The GitHub repository phuochoa6724-lgtm/Driver-Drowsiness contains a labelled image folder "TrainAI" with 4 categories: down, front, left, right. Examples follow, each with its label.

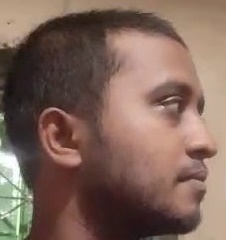
Label: right

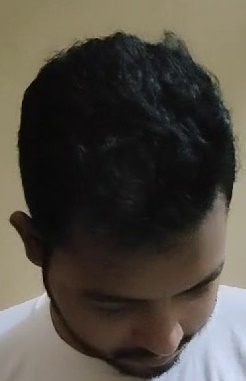
Label: down

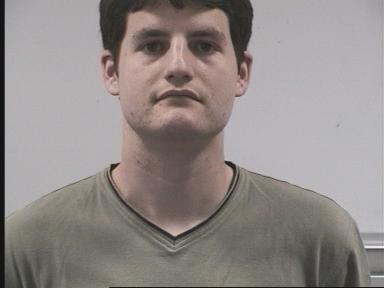
Label: front

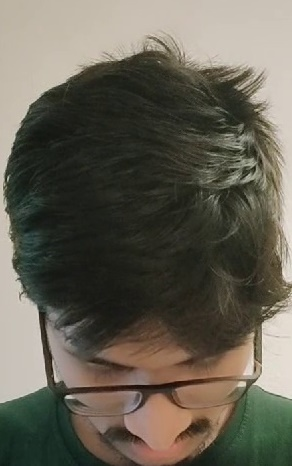
Label: down

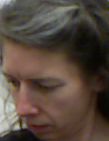
Label: left

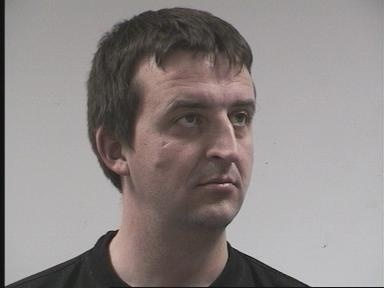
Label: right
